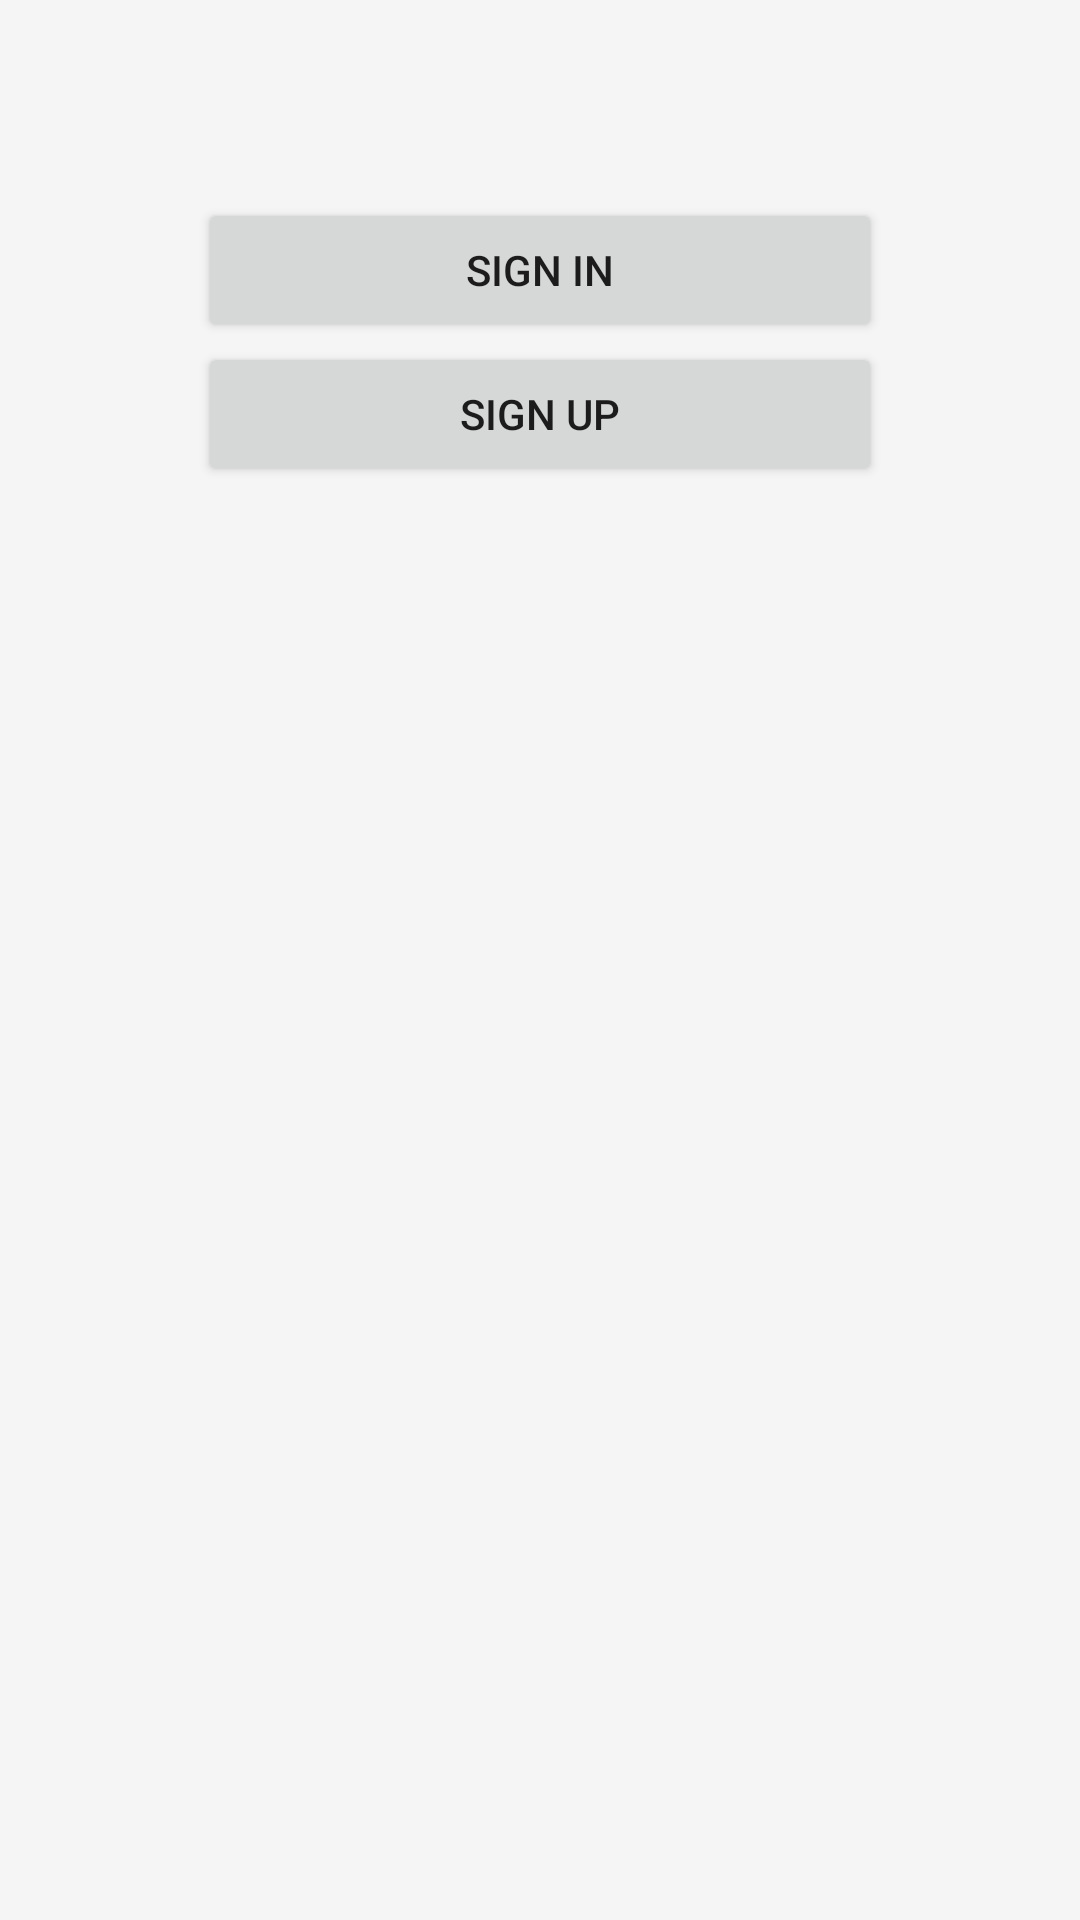

Here is an Android app screen rendered from its layout file. Give the layout XML and the strings, colors and styles it references.
<!-- AndroidManifest.xml: application theme AppTheme -->
<!-- res/layout/activity_entrance.xml -->
<?xml version="1.0" encoding="utf-8"?>
<RelativeLayout
    xmlns:android="http://schemas.android.com/apk/res/android"
    xmlns:tools="http://schemas.android.com/tools"
    android:layout_width="match_parent"
    android:layout_height="match_parent"
    android:paddingBottom="@dimen/activity_vertical_margin"
    android:paddingLeft="@dimen/activity_horizontal_margin"
    android:paddingRight="@dimen/activity_horizontal_margin"
    android:paddingTop="@dimen/activity_vertical_margin"
    tools:context=".activity.EntranceActivity"
    android:background="@color/primary_material_light">

    <LinearLayout
        android:layout_width="match_parent"
        android:layout_height="wrap_content"
        android:layout_alignParentEnd="true"
        android:layout_alignParentRight="true"
        android:gravity="center_horizontal"
        android:orientation="vertical"
        android:layout_margin="50dp">

        <Button
            android:id="@+id/buttonSignIN"
            android:layout_width="fill_parent"
            android:layout_height="wrap_content"
            android:text="Sign In"
            android:onClick="signIn"/>

        <Button
            android:id="@+id/buttonSignUP"
            android:layout_width="fill_parent"
            android:layout_height="wrap_content"
            android:text="Sign Up" />




    </LinearLayout>

</RelativeLayout>
<!-- resources referenced by this layout -->
<resources>
  <dimen name="activity_horizontal_margin">16dp</dimen>
  <dimen name="activity_vertical_margin">16dp</dimen>
  <style name="AppTheme" parent="Theme.AppCompat.Light.DarkActionBar">
          
          <item name="colorPrimary">@color/colorPrimary</item>
          <item name="colorPrimaryDark">@color/colorPrimaryDark</item>
          <item name="colorAccent">@color/colorAccent</item>
      </style>
  <color name="colorPrimary">#3F51B5</color>
  <color name="colorPrimaryDark">#303F9F</color>
  <color name="colorAccent">#FF4081</color>
</resources>
